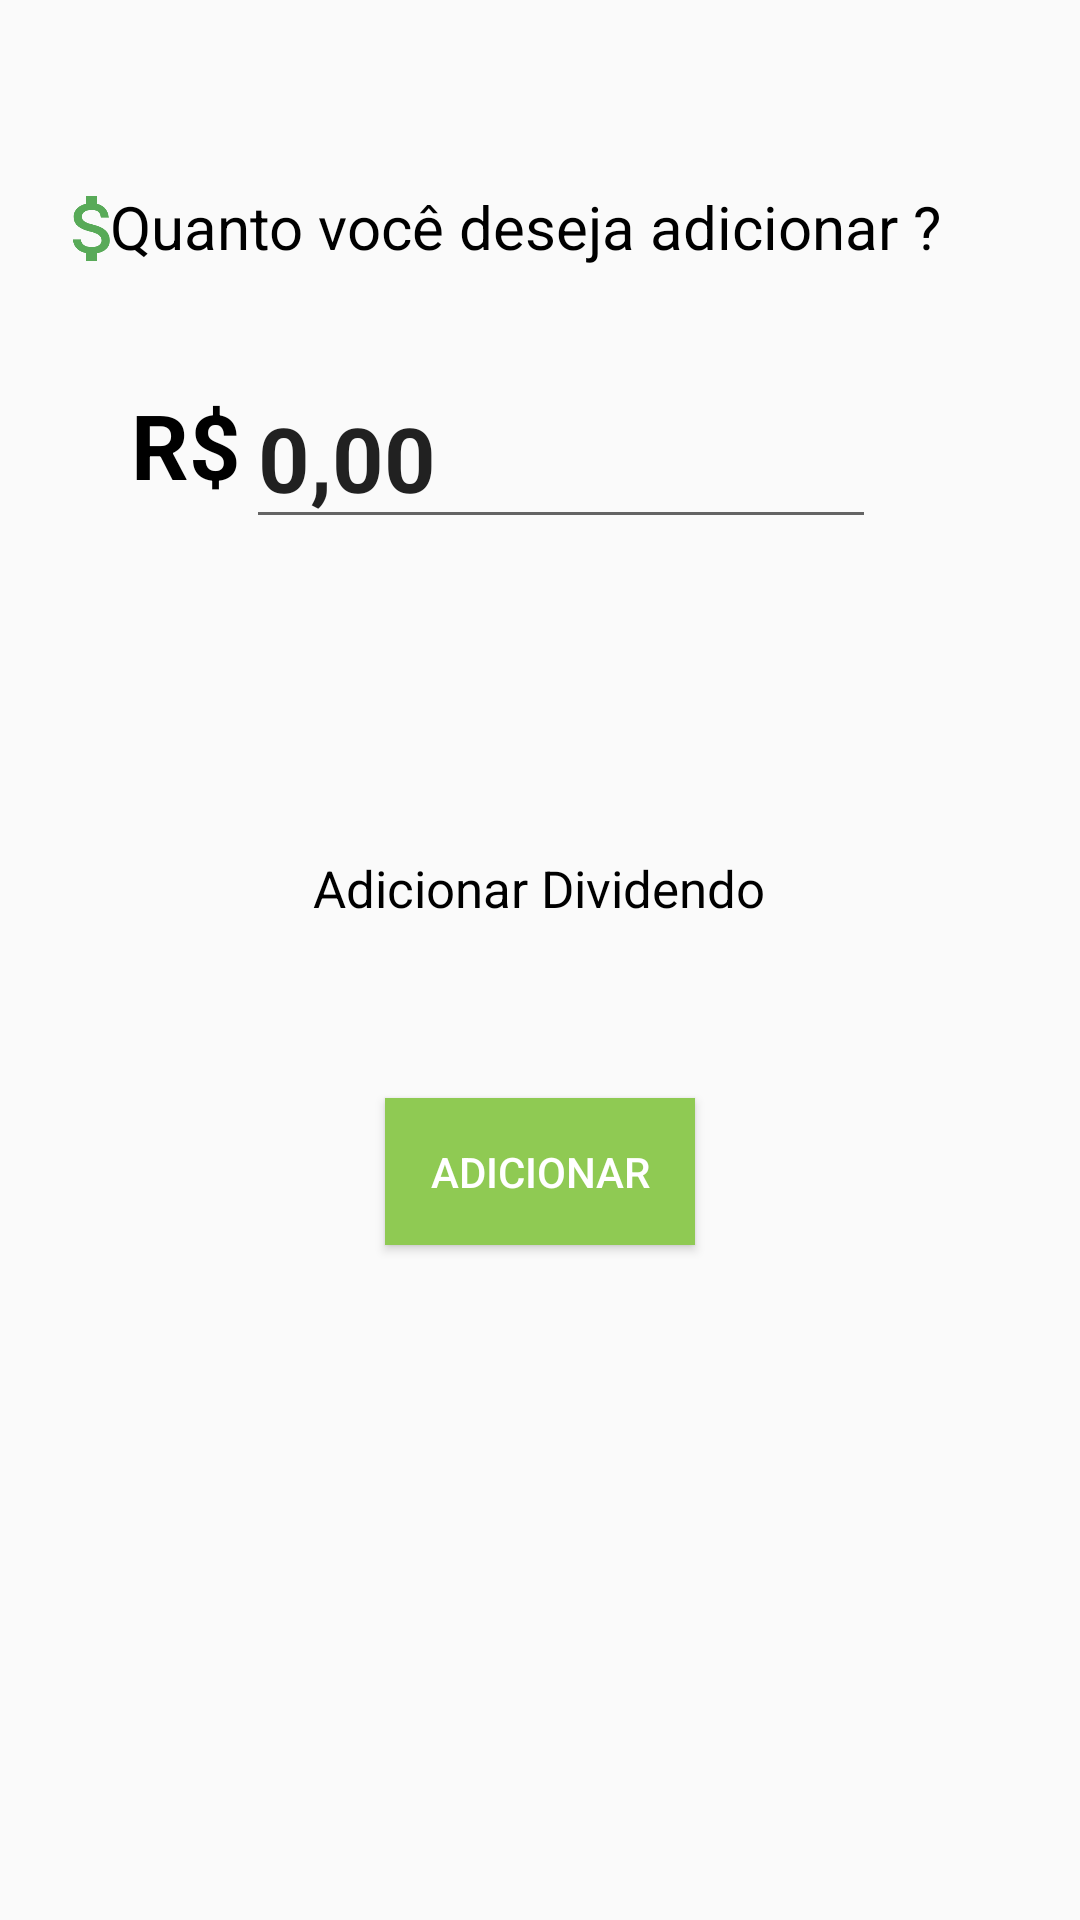

This screen was rendered from an Android layout file. Write that file and the resources it references.
<!-- AndroidManifest.xml: application theme Theme.Projetointegrador -->
<!-- res/layout/activity_tela_add_valor.xml -->
<?xml version="1.0" encoding="utf-8"?>
<android.support.constraint.ConstraintLayout xmlns:android="http://schemas.android.com/apk/res/android"
    xmlns:app="http://schemas.android.com/apk/res-auto"
    xmlns:tools="http://schemas.android.com/tools"
    android:layout_width="match_parent"
    android:layout_height="match_parent"
    tools:context=".TelaAddValor">
    <TextView
        android:id="@+id/textView2"
        android:layout_width="wrap_content"
        android:layout_height="wrap_content"
        android:layout_weight="90"
        android:text="Adicionar Dividendo"
        android:textColor="@color/black"
        android:textSize="17dp"
        app:layout_constraintBottom_toBottomOf="parent"
        app:layout_constraintEnd_toEndOf="parent"
        app:layout_constraintHorizontal_bias="0.498"
        app:layout_constraintStart_toStartOf="parent"
        app:layout_constraintTop_toTopOf="parent"
        app:layout_constraintVertical_bias="0.461" />

    <TextView
        android:id="@+id/textView3"
        android:layout_width="286dp"
        android:layout_height="38dp"
        android:layout_weight="12"
        android:text="Quanto você deseja adicionar ?"
        android:textColor="@color/black"
        android:textSize="20dp"
        app:layout_constraintBottom_toBottomOf="parent"
        app:layout_constraintEnd_toEndOf="parent"
        app:layout_constraintHorizontal_bias="0.496"
        app:layout_constraintStart_toStartOf="parent"
        app:layout_constraintTop_toTopOf="parent"
        app:layout_constraintVertical_bias="0.103" />

    <EditText
        android:id="@+id/editTextNumber2"
        android:layout_width="wrap_content"
        android:layout_height="wrap_content"
        android:ems="6"
        android:inputType="numberDecimal"
        android:text="0,00"
        android:textAlignment="textStart"
        android:textSize="30dp"
        android:textStyle="bold"
        app:layout_constraintBottom_toBottomOf="parent"
        app:layout_constraintEnd_toEndOf="parent"
        app:layout_constraintHorizontal_bias="0.547"
        app:layout_constraintStart_toStartOf="parent"
        app:layout_constraintTop_toTopOf="parent"
        app:layout_constraintVertical_bias="0.21" />

    <Button
        android:id="@+id/btnAdd"
        android:layout_width="wrap_content"
        android:layout_height="wrap_content"
        android:layout_marginTop="8dp"
        android:background="#8FCA53"
        android:padding="15dp"
        android:text="Adicionar"
        android:textAlignment="gravity"
        android:textColor="#FFFFFF"
        app:layout_constraintBottom_toBottomOf="parent"
        app:layout_constraintEnd_toEndOf="parent"
        app:layout_constraintStart_toStartOf="parent"
        app:layout_constraintTop_toBottomOf="@+id/editTextNumber2"
        app:layout_constraintVertical_bias="0.442"/>


    <ImageView
        android:id="@+id/imageView"
        android:layout_width="35dp"
        android:layout_height="29dp"
        app:layout_constraintBottom_toBottomOf="parent"
        app:layout_constraintEnd_toEndOf="parent"
        app:layout_constraintHorizontal_bias="0.042"
        app:layout_constraintStart_toStartOf="parent"
        app:layout_constraintTop_toTopOf="parent"
        app:layout_constraintVertical_bias="0.101"
        app:srcCompat="@drawable/ic_baseline_attach_money_24" />

    <ImageView
        android:id="@+id/fechar"
        android:layout_width="40dp"
        android:layout_height="40dp"


        app:layout_constraintBottom_toBottomOf="parent"
        app:layout_constraintEnd_toEndOf="parent"
        app:layout_constraintHorizontal_bias="0.929"
        app:layout_constraintStart_toStartOf="parent"
        app:layout_constraintTop_toTopOf="parent"
        app:layout_constraintVertical_bias="0.023"
        app:srcCompat="@drawable/ic_baseline_close_24" />

    <TextView
        android:id="@+id/textView4"
        android:layout_width="43dp"
        android:layout_height="47dp"

        android:text="R$"
        android:textColor="#000000"
        android:textSize="30dp"
        android:textStyle="bold"
        app:layout_constraintBottom_toBottomOf="parent"
        app:layout_constraintEnd_toEndOf="parent"
        app:layout_constraintHorizontal_bias="0.138"
        app:layout_constraintStart_toStartOf="parent"
        app:layout_constraintTop_toTopOf="parent"
        app:layout_constraintVertical_bias="0.216" />

</android.support.constraint.ConstraintLayout>
<!-- resources referenced by this layout -->
<resources>
  <!-- drawable ic_baseline_attach_money_24 (drawable) -->
  <vector android:alpha="0.88" android:height="24dp"
      android:tint="#419E41" android:viewportHeight="24"
      android:viewportWidth="24" android:width="24dp" xmlns:android="http://schemas.android.com/apk/res/android">
      <path android:fillColor="@android:color/white" android:pathData="M11.8,10.9c-2.27,-0.59 -3,-1.2 -3,-2.15 0,-1.09 1.01,-1.85 2.7,-1.85 1.78,0 2.44,0.85 2.5,2.1h2.21c-0.07,-1.72 -1.12,-3.3 -3.21,-3.81V3h-3v2.16c-1.94,0.42 -3.5,1.68 -3.5,3.61 0,2.31 1.91,3.46 4.7,4.13 2.5,0.6 3,1.48 3,2.41 0,0.69 -0.49,1.79 -2.7,1.79 -2.06,0 -2.87,-0.92 -2.98,-2.1h-2.2c0.12,2.19 1.76,3.42 3.68,3.83V21h3v-2.15c1.95,-0.37 3.5,-1.5 3.5,-3.55 0,-2.84 -2.43,-3.81 -4.7,-4.4z"/>
  </vector>
  <style name="Theme.Projetointegrador" parent="Theme.AppCompat.Light.DarkActionBar">
          
          <item name="colorPrimary">@color/purple_500</item>
          <item name="colorPrimaryDark">@color/purple_700</item>
          <item name="colorAccent">@color/teal_200</item>
          
      </style>
  <!-- not gathered from this repository: default colours our renderer supplied (Android Studio template values) -->
  <color name="purple_500">#FF6200EE</color>
  <color name="purple_700">#FF3700B3</color>
  <color name="teal_200">#FF03DAC5</color>
  <color name="black">#FF000000</color>
</resources>
